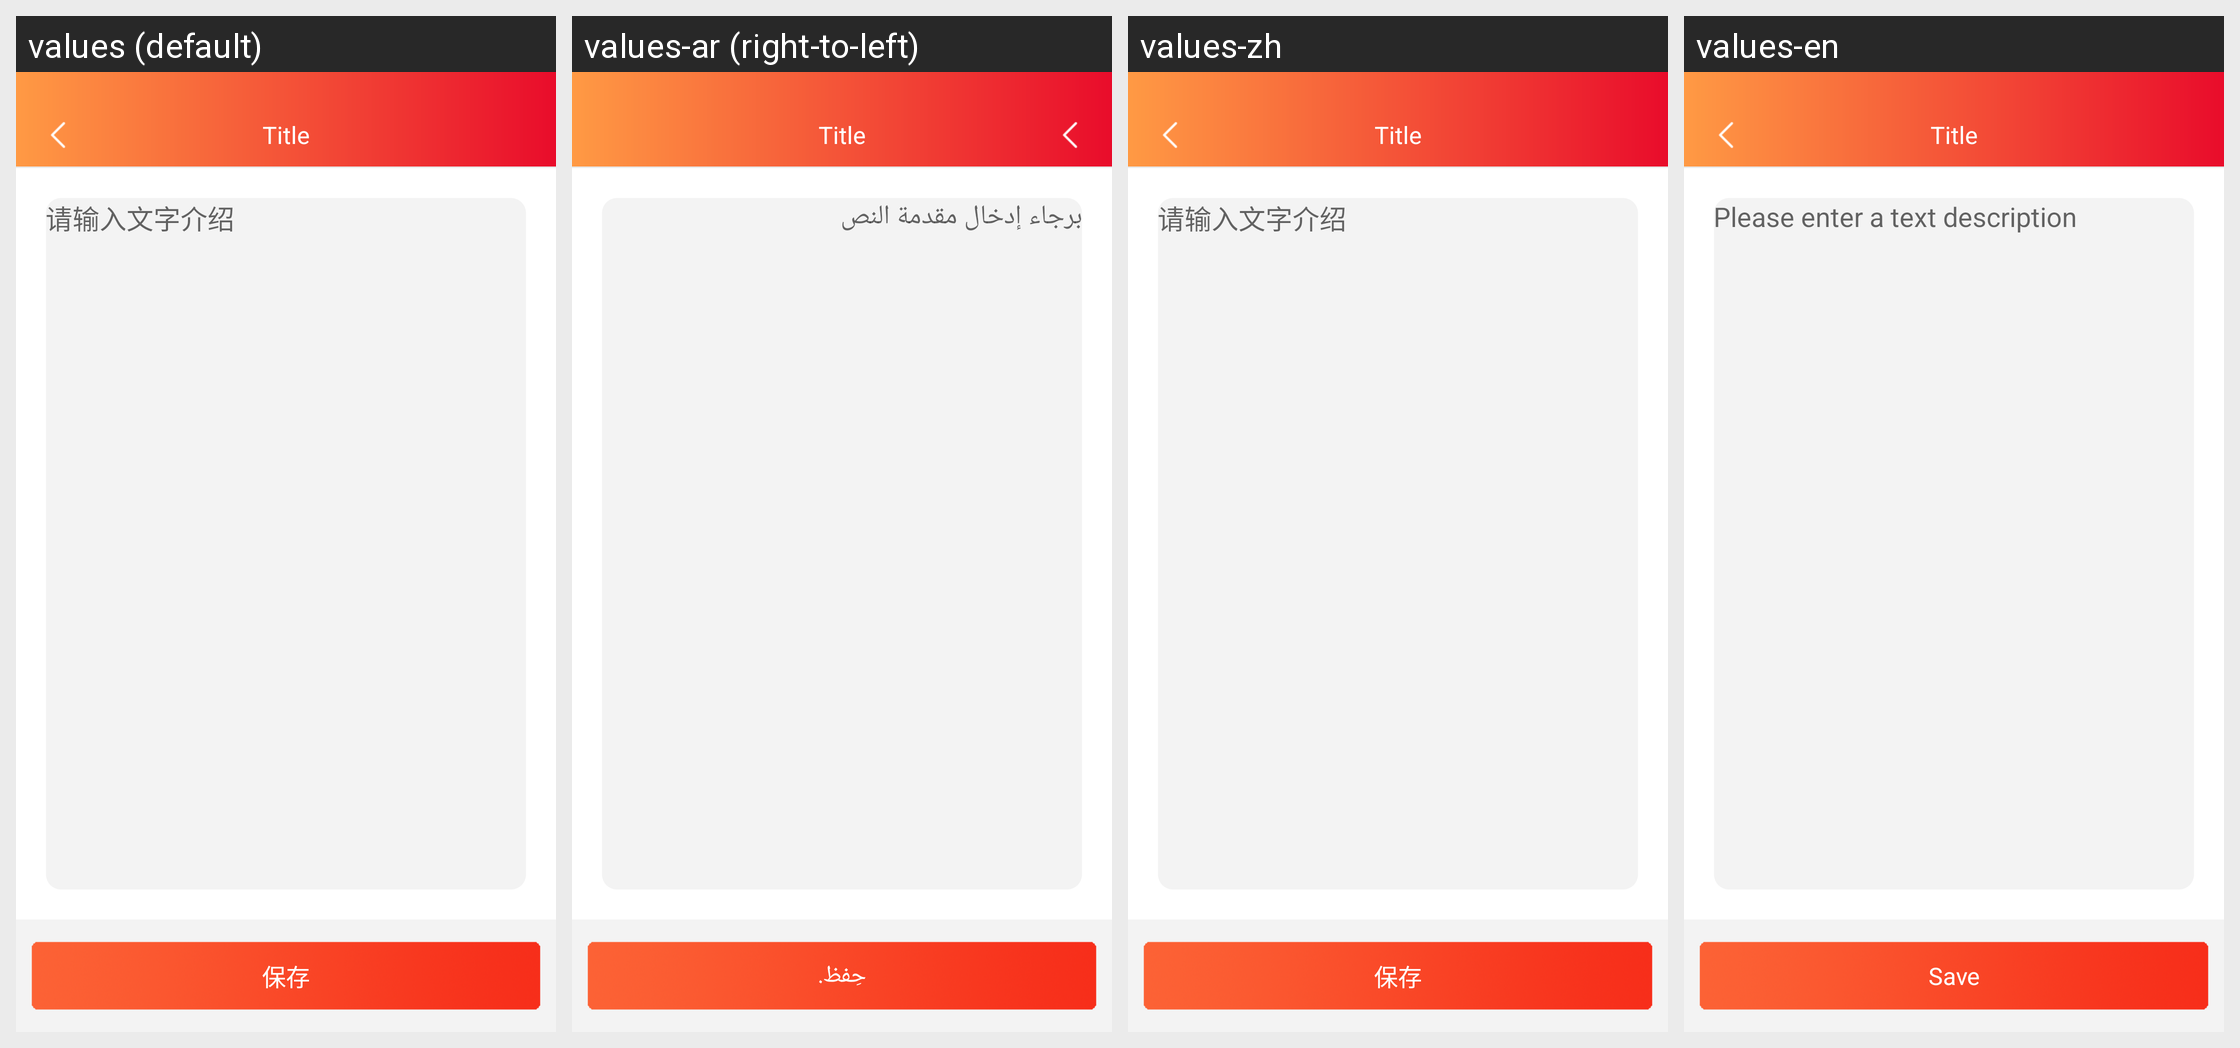

This grid shows one Android layout under several languages. Give, for every string resource on the screen, its name, the default text and each shown locale's text.
Android screen res/layout/activity_text_description.xml rendered under 4 locales, left to right: values (default), values-ar (right-to-left), values-zh, values-en. Device: Nexus 5 (rendered at 1080×1920; each locale shown at half size, 540×960, under a caption strip naming it); theme AppTheme.
Strings drawn on this screen, with the default value and each locale's value (text and hints the layout hard-codes, and strings that could not be matched under every locale, appear in the picture but are not listed):

qingshuruwenzijieshao
  values: 请输入文字介绍
  values-ar: برجاء إدخال مقدمة النص
  values-zh: 请输入文字介绍
  values-en: Please enter a text description

save
  values: 保存
  values-ar: حِفظ.
  values-zh: 保存
  values-en: Save
